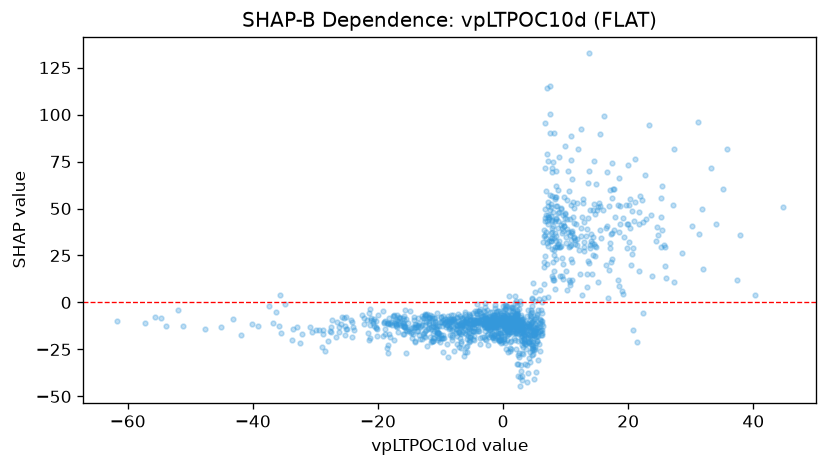

Source data for this figure (header and first rows):
feature_value, shap_value
-10.34, -16.06
-10.1, -21.11
-0.9636, -4.663
-1.966, -17.22
-2.11, -9.531
-7.516, -13.94
-6.421, -8.74
-6.771, -21.68
-6.53, -8.321
-5.8, -10.44
-2.847, -10.44
-3.164, -11.53
-5.024, -13
-5.224, -18.56
-5.695, -26.26
-10.83, -9.806
-11.23, -16.11
-11.06, -15.05
-9.879, -19.17
-11.4, -7.411
-4.713, -11.59
-7.335, -12.14
-10.39, -18.72
-5.126, -17.57
0.1927, -9.328
1.919, -12.92
2.65, -10.83
7.821, 69.52
8.263, 37.1
7.932, 40.79
25.94, 19.29
27.39, 10.71
17.07, 28.9
17.71, 60.29
18.73, 51.49
21.16, 76.28
25.42, 61.95
13.97, 49.08
21.77, 41.84
6.53, 18.73
6.673, 49.91
3.505, -20.42
10.27, 44.51
14.57, 75.01
14.56, 52.63
13.77, 70.09
18.37, 51.8
12.56, 45.54
13.55, 63.33
-0.6147, -19.63
-9.832, -10.24
-22.16, -11.64
-25.3, -17.54
-20.38, -12.92
-21.66, -16.09
-11.2, -12.41
-14.31, -13.83
-20.19, -17.97
-17.45, -20.16
0.9205, -8.971
... 1,276 more rows
